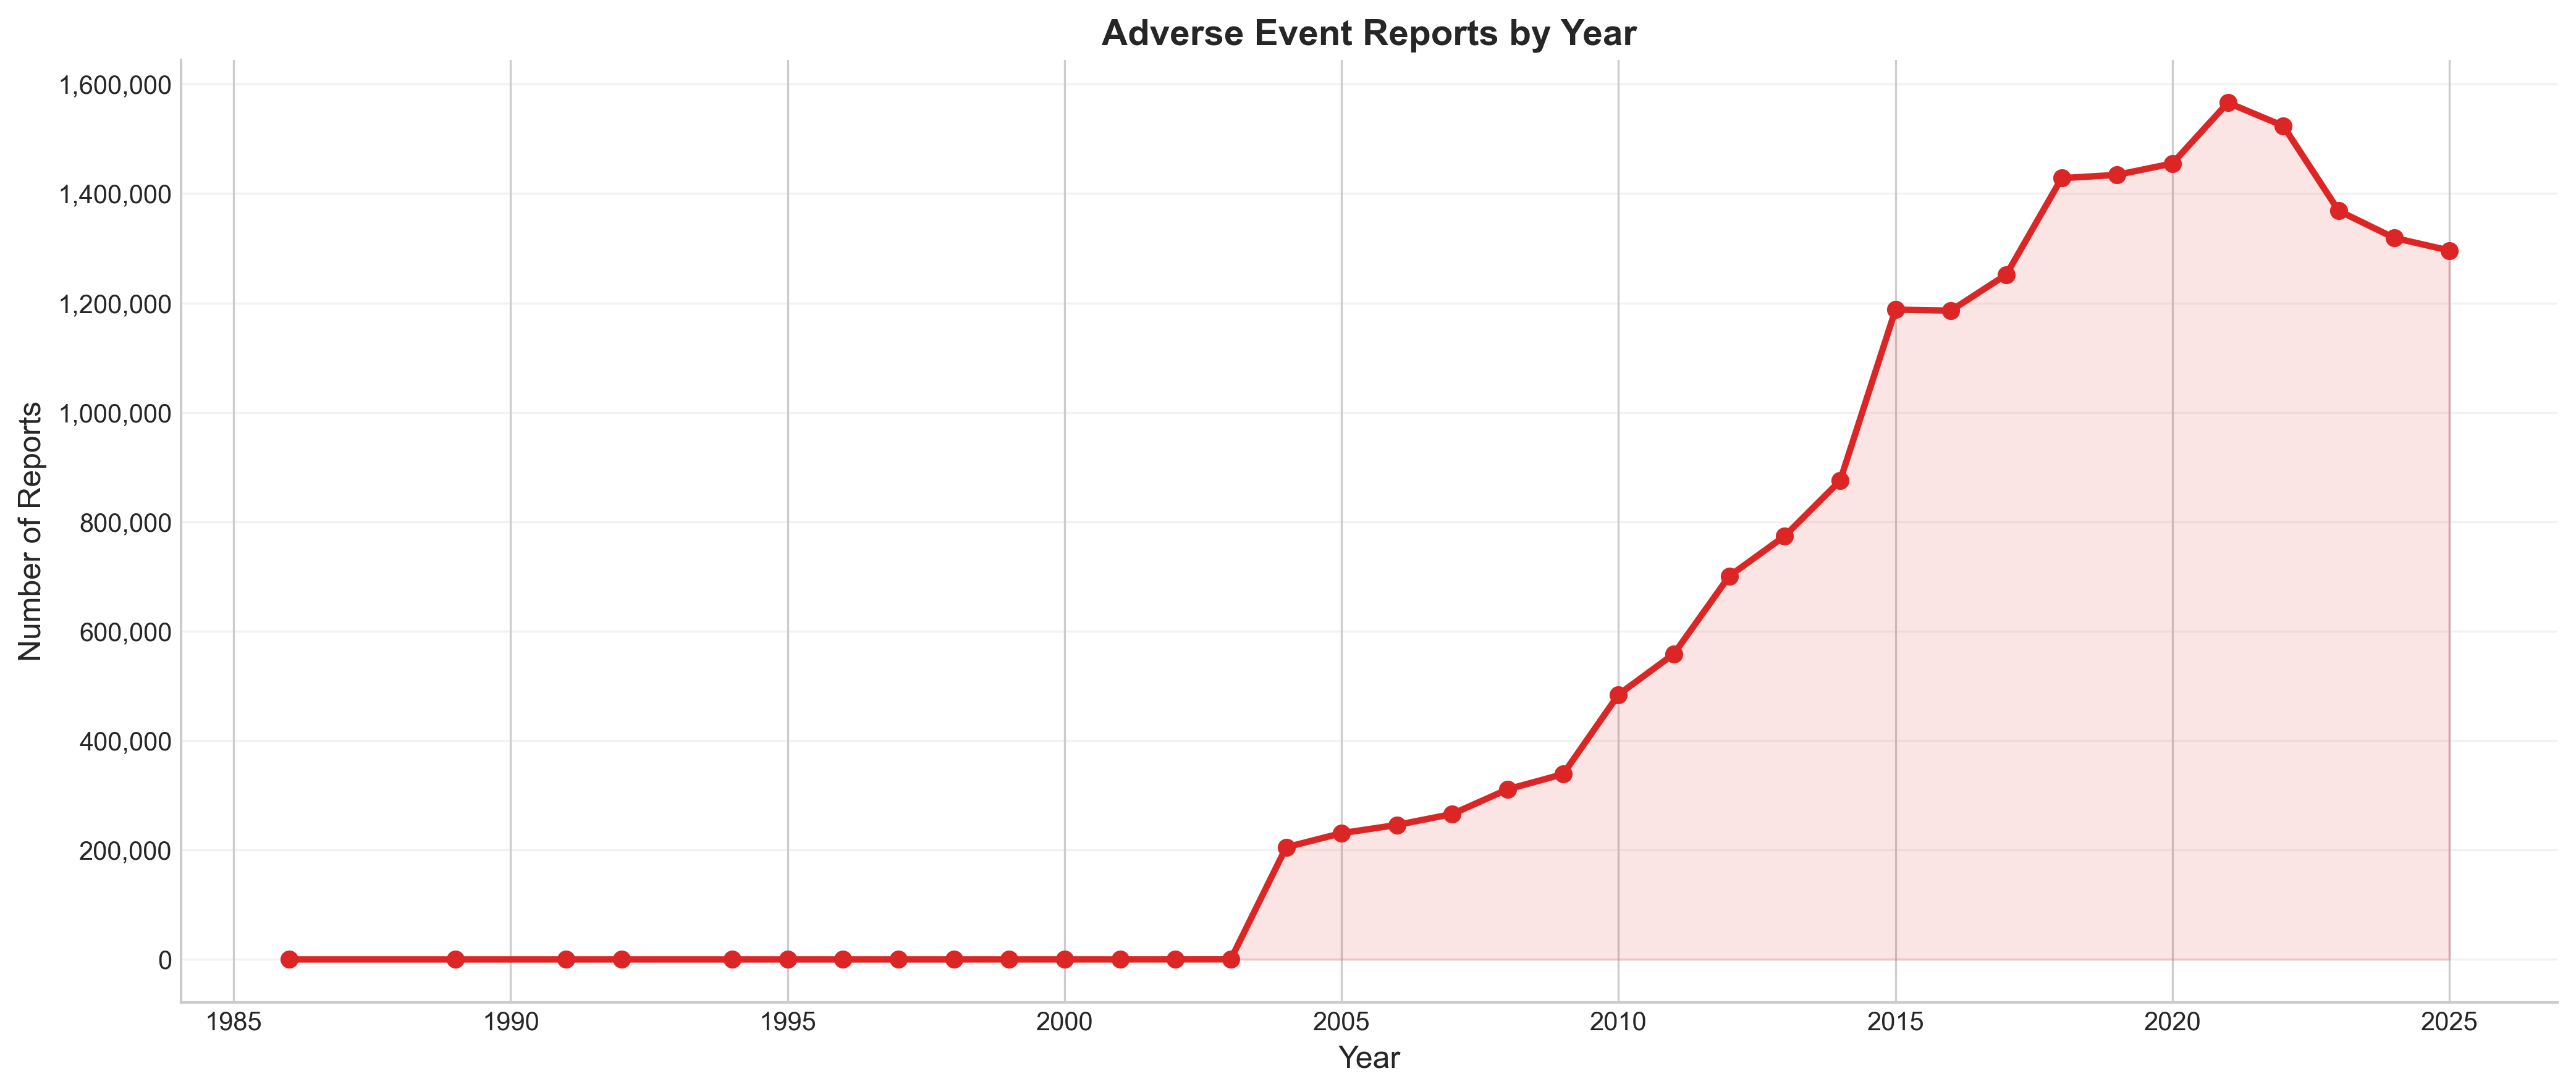

Source data for this figure (header and first rows):
Year, Count
1986, 1
1989, 1
1991, 1
1992, 1
1994, 1
1995, 2
1996, 4
1997, 3
1998, 11
1999, 25
2000, 14
2001, 49
2002, 86
2003, 183
2004, 205064
2005, 230833
2006, 245860
2007, 265910
2008, 311058
2009, 338807
2010, 484178
2011, 558593
2012, 700842
2013, 773984
2014, 875090
2015, 1187780
2016, 1186065
2017, 1251777
2018, 1428118
2019, 1434195
2020, 1455117
2021, 1566148
2022, 1523664
2023, 1368572
2024, 1319095
2025, 1295857
